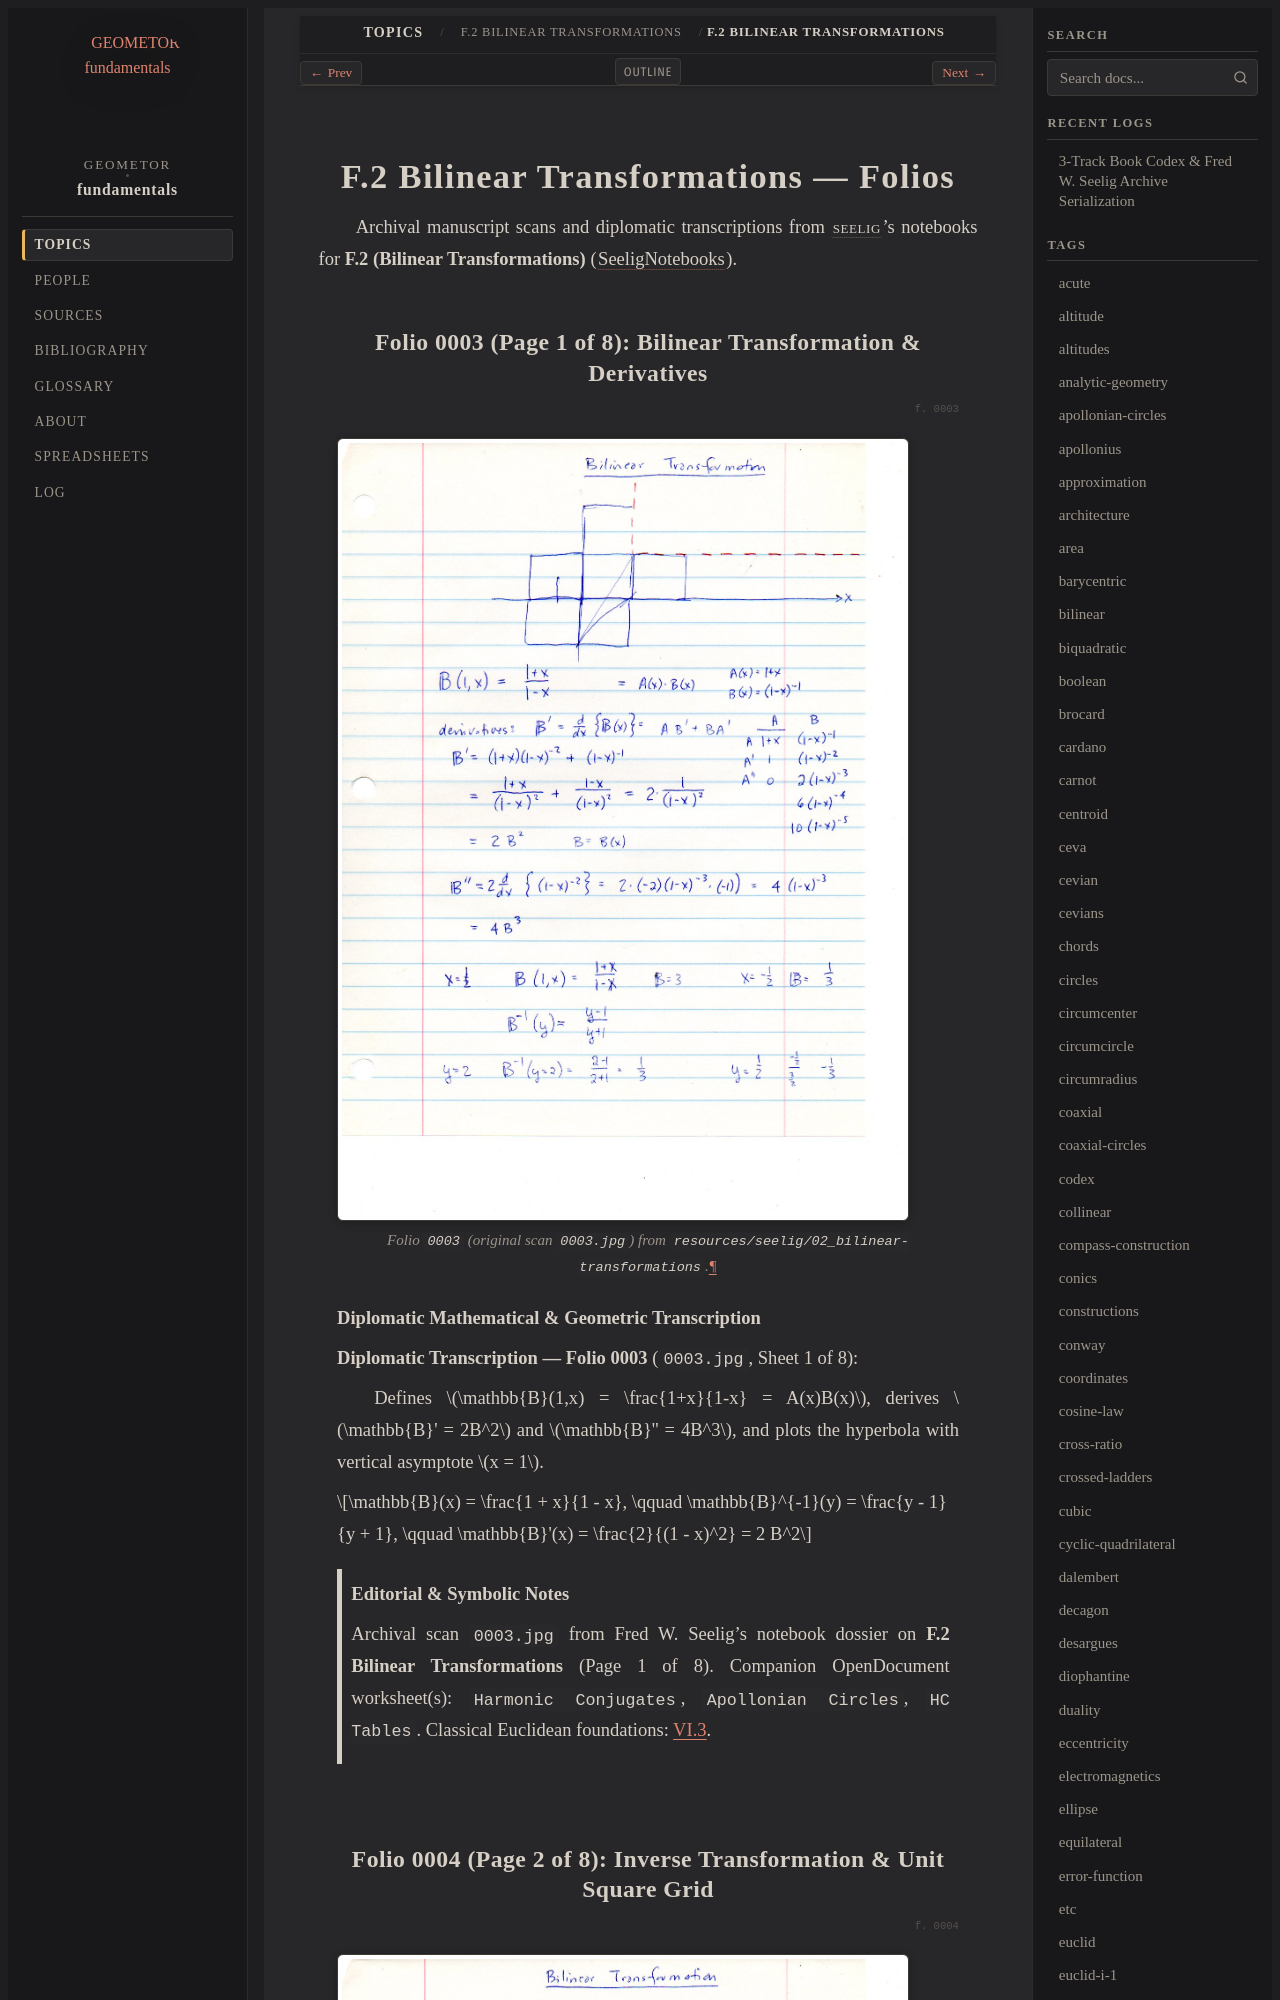

repository: geometor/fundamentals · page: topics/f-02/folios.html · generator: sphinx

=====================================
F.2 Bilinear Transformations — Folios
=====================================

Archival manuscript scans and diplomatic transcriptions from :person:`seelig`'s
notebooks for **F.2 (Bilinear Transformations)** (:cite:`SeeligNotebooks`).

Folio 0003 (Page 1 of 8): Bilinear Transformation & Derivatives
---------------------------------------------------------------

.. folio:: 0003

.. figure:: 0003.jpg
   :align: center
   :width: 92%

   Folio ``0003`` (original scan ``0003.jpg``) from ``resources/seelig/02_bilinear-transformations``.

**Diplomatic Mathematical & Geometric Transcription**

**Diplomatic Transcription — Folio 0003** (``0003.jpg``, Sheet 1 of 8):

Defines :math:`\mathbb{B}(1,x) = \frac{1+x}{1-x} = A(x)B(x)`, derives :math:`\mathbb{B}' = 2B^2` and :math:`\mathbb{B}'' = 4B^3`, and plots the hyperbola with vertical asymptote :math:`x = 1`.

.. math::

   \mathbb{B}(x) = \frac{1 + x}{1 - x}, \qquad \mathbb{B}^{-1}(y) = \frac{y - 1}{y + 1}, \qquad \mathbb{B}'(x) = \frac{2}{(1 - x)^2} = 2 B^2

.. admonition:: Editorial & Symbolic Notes

   Archival scan ``0003.jpg`` from Fred W. Seelig's notebook dossier on **F.2 Bilinear Transformations** (Page 1 of 8). Companion OpenDocument worksheet(s): ``Harmonic Conjugates``, ``Apollonian Circles``, ``HC Tables``. Classical Euclidean foundations: :ref:`VI.3`.
